Photos from the image-classification dataset "dataset_test" in the GitHub repository evantancy/ece4078-team2-05. Its 3 classes are: coke, neither, sheep.

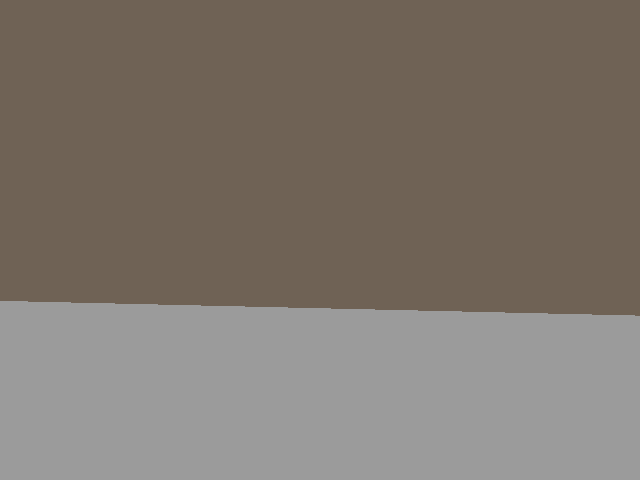
Label: neither

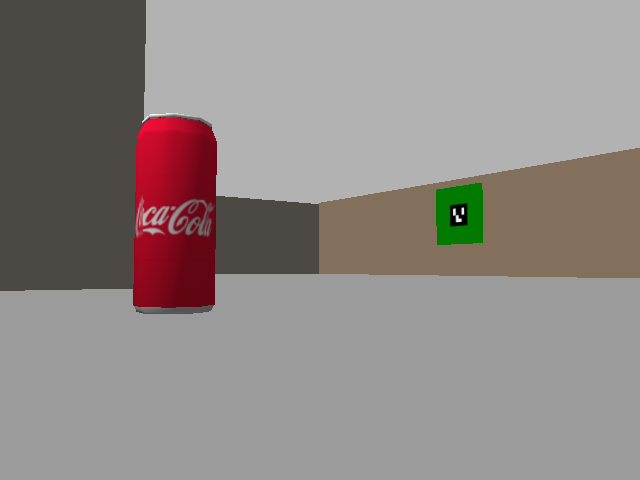
Label: coke

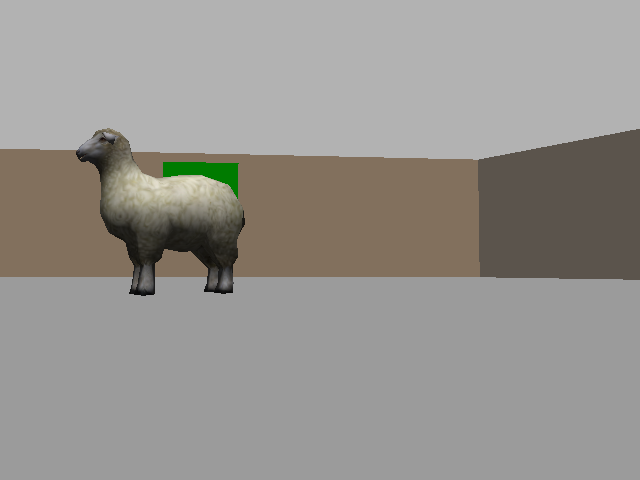
Label: sheep

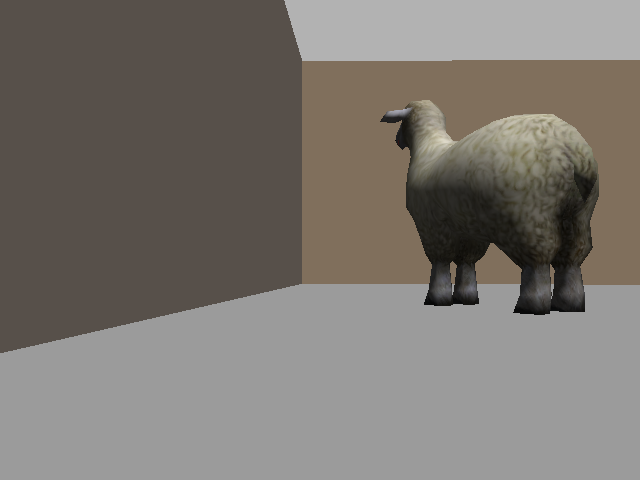
Label: sheep

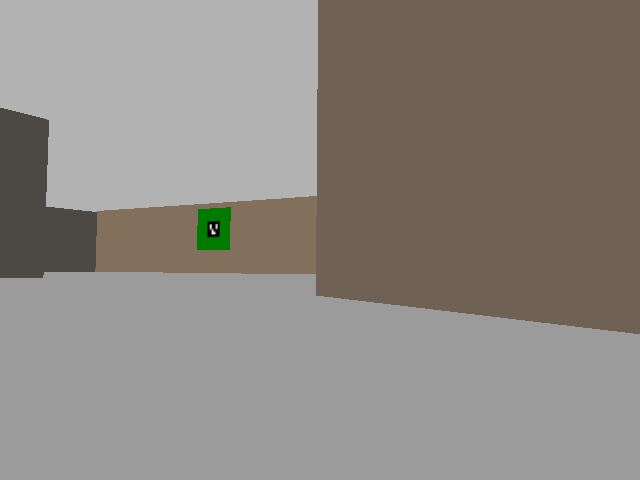
Label: neither

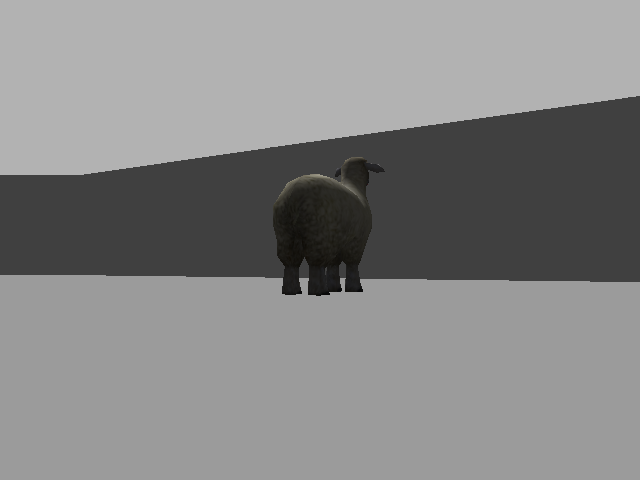
Label: sheep
